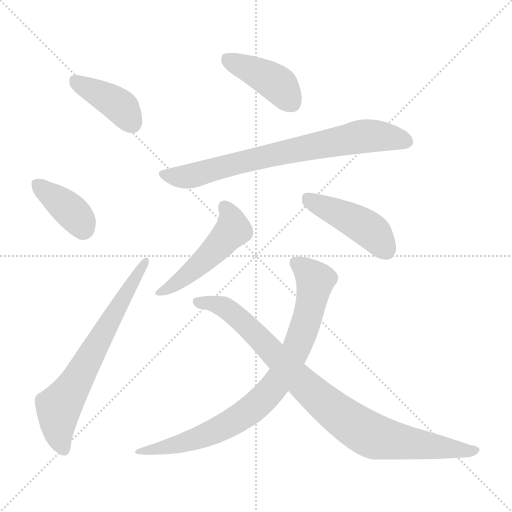
t = 0.00 s
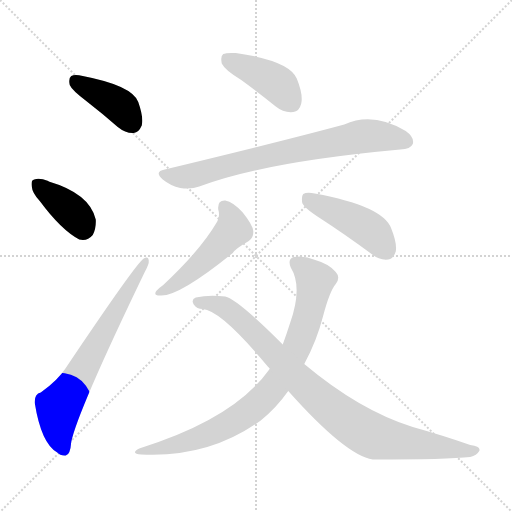
t = 1.32 s
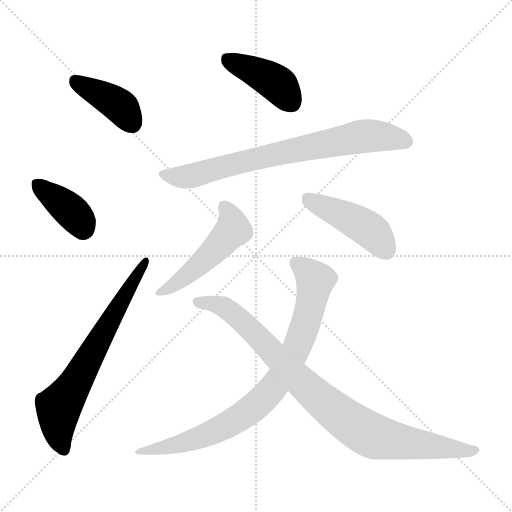
t = 2.63 s
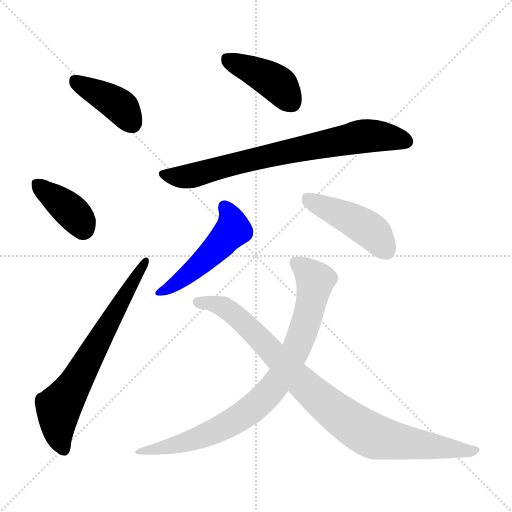
t = 3.95 s
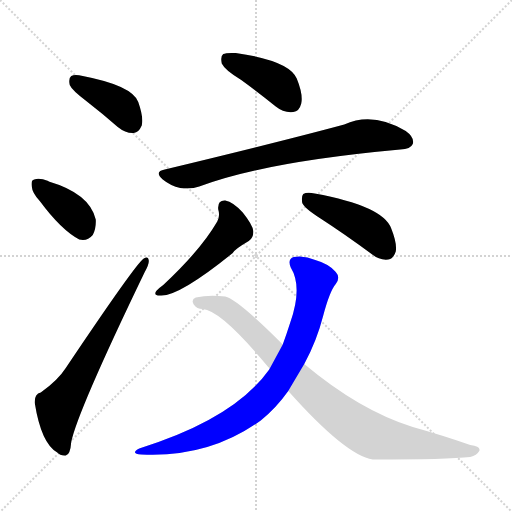
t = 5.27 s
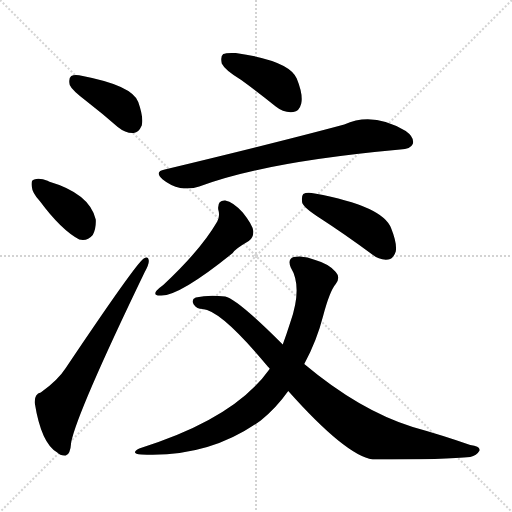
t = 6.58 s

The animated SVG that drew these frames (rendered in a browser with its animation timeline set to each time). Animation: 9 CSS @keyframes rules; one cycle of 6.58 s.

<svg version="1.1" viewBox="0 0 1024 1024" xmlns="http://www.w3.org/2000/svg">
  <g stroke="lightgray" stroke-dasharray="1,1" stroke-width="1" transform="scale(4, 4)">
    <line x1="0" y1="0" x2="256" y2="256"></line>
    <line x1="256" y1="0" x2="0" y2="256"></line>
    <line x1="128" y1="0" x2="128" y2="256"></line>
    <line x1="0" y1="128" x2="256" y2="128"></line>
  </g>
<g transform="scale(1, -1) translate(0, -900)">
   <style type="text/css">
    @keyframes keyframes0 {
      from {
       stroke: blue;
       stroke-dashoffset: 401;
       stroke-width: 128;
       }
       57% {
       animation-timing-function: step-end;
       stroke: blue;
       stroke-dashoffset: 0;
       stroke-width: 128;
       }
       to {
       stroke: black;
       stroke-width: 1024;
       }
       }
       #make-me-a-hanzi-animation-0 {
         animation: keyframes0 0.576335s both;
         animation-delay: 0.000000s;
         animation-timing-function: linear;
       }
    @keyframes keyframes1 {
      from {
       stroke: blue;
       stroke-dashoffset: 382;
       stroke-width: 128;
       }
       55% {
       animation-timing-function: step-end;
       stroke: blue;
       stroke-dashoffset: 0;
       stroke-width: 128;
       }
       to {
       stroke: black;
       stroke-width: 1024;
       }
       }
       #make-me-a-hanzi-animation-1 {
         animation: keyframes1 0.560872s both;
         animation-delay: 0.576335s;
         animation-timing-function: linear;
       }
    @keyframes keyframes2 {
      from {
       stroke: blue;
       stroke-dashoffset: 682;
       stroke-width: 128;
       }
       69% {
       animation-timing-function: step-end;
       stroke: blue;
       stroke-dashoffset: 0;
       stroke-width: 128;
       }
       to {
       stroke: black;
       stroke-width: 1024;
       }
       }
       #make-me-a-hanzi-animation-2 {
         animation: keyframes2 0.805013s both;
         animation-delay: 1.137207s;
         animation-timing-function: linear;
       }
    @keyframes keyframes3 {
      from {
       stroke: blue;
       stroke-dashoffset: 417;
       stroke-width: 128;
       }
       58% {
       animation-timing-function: step-end;
       stroke: blue;
       stroke-dashoffset: 0;
       stroke-width: 128;
       }
       to {
       stroke: black;
       stroke-width: 1024;
       }
       }
       #make-me-a-hanzi-animation-3 {
         animation: keyframes3 0.589355s both;
         animation-delay: 1.942220s;
         animation-timing-function: linear;
       }
    @keyframes keyframes4 {
      from {
       stroke: blue;
       stroke-dashoffset: 752;
       stroke-width: 128;
       }
       71% {
       animation-timing-function: step-end;
       stroke: blue;
       stroke-dashoffset: 0;
       stroke-width: 128;
       }
       to {
       stroke: black;
       stroke-width: 1024;
       }
       }
       #make-me-a-hanzi-animation-4 {
         animation: keyframes4 0.861979s both;
         animation-delay: 2.531576s;
         animation-timing-function: linear;
       }
    @keyframes keyframes5 {
      from {
       stroke: blue;
       stroke-dashoffset: 500;
       stroke-width: 128;
       }
       62% {
       animation-timing-function: step-end;
       stroke: blue;
       stroke-dashoffset: 0;
       stroke-width: 128;
       }
       to {
       stroke: black;
       stroke-width: 1024;
       }
       }
       #make-me-a-hanzi-animation-5 {
         animation: keyframes5 0.656901s both;
         animation-delay: 3.393555s;
         animation-timing-function: linear;
       }
    @keyframes keyframes6 {
      from {
       stroke: blue;
       stroke-dashoffset: 451;
       stroke-width: 128;
       }
       59% {
       animation-timing-function: step-end;
       stroke: blue;
       stroke-dashoffset: 0;
       stroke-width: 128;
       }
       to {
       stroke: black;
       stroke-width: 1024;
       }
       }
       #make-me-a-hanzi-animation-6 {
         animation: keyframes6 0.617025s both;
         animation-delay: 4.050456s;
         animation-timing-function: linear;
       }
    @keyframes keyframes7 {
      from {
       stroke: blue;
       stroke-dashoffset: 832;
       stroke-width: 128;
       }
       73% {
       animation-timing-function: step-end;
       stroke: blue;
       stroke-dashoffset: 0;
       stroke-width: 128;
       }
       to {
       stroke: black;
       stroke-width: 1024;
       }
       }
       #make-me-a-hanzi-animation-7 {
         animation: keyframes7 0.927083s both;
         animation-delay: 4.667480s;
         animation-timing-function: linear;
       }
    @keyframes keyframes8 {
      from {
       stroke: blue;
       stroke-dashoffset: 908;
       stroke-width: 128;
       }
       75% {
       animation-timing-function: step-end;
       stroke: blue;
       stroke-dashoffset: 0;
       stroke-width: 128;
       }
       to {
       stroke: black;
       stroke-width: 1024;
       }
       }
       #make-me-a-hanzi-animation-8 {
         animation: keyframes8 0.988932s both;
         animation-delay: 5.594564s;
         animation-timing-function: linear;
       }
</style>
<path d="M 172.5 698.0 Q 203.5 674.0 235.5 646.0 Q 251.5 633.0 267.5 634.0 Q 277.5 635.0 283.5 649.0 Q 287.5 665.0 276.5 696.0 Q 264.5 729.0 165.5 748.0 Q 149.5 752.0 142.5 748.0 Q 136.5 744.0 139.5 730.0 Q 143.5 720.0 172.5 698.0 Z" fill="lightgray"></path> 
<path d="M 79.5 498.0 Q 122.5 440.0 158.5 421.0 Q 174.5 417.0 185.5 430.0 Q 192.5 443.0 191.5 461.0 Q 179.5 513.0 97.5 537.0 L 96.5 538.0 Q 78.5 545.0 68.5 541.0 Q 61.5 540.0 63.5 527.0 Q 64.5 514.0 79.5 498.0 Z" fill="lightgray"></path> 
<path d="M 81.5 115.0 Q 68.5 112.0 69.5 94.0 Q 82.5 13.0 114.5 -5.0 Q 120.5 -12.0 131.5 -11.0 Q 140.5 -10.0 142.5 16.0 Q 154.5 76.0 289.5 356.0 Q 298.5 372.0 297.5 379.0 Q 296.5 389.0 287.5 383.0 Q 272.5 374.0 131.5 164.0 Q 115.5 139.0 81.5 115.0 Z" fill="lightgray"></path> 
<path d="M 482.5 740.0 Q 515.5 716.0 551.5 687.0 Q 567.5 674.0 586.5 676.0 Q 598.5 677.0 602.5 693.0 Q 606.5 711.0 593.5 743.0 Q 578.5 779.0 471.5 794.0 Q 452.5 795.0 446.5 792.0 Q 440.5 788.0 443.5 773.0 Q 449.5 760.0 482.5 740.0 Z" fill="lightgray"></path> 
<path d="M 329.5 561.0 Q 307.5 557.0 325.5 541.0 Q 341.5 528.0 360.5 524.0 Q 382.5 521.0 398.5 527.0 Q 527.5 576.0 800.5 601.0 Q 821.5 602.0 825.5 612.0 Q 829.5 625.0 811.5 638.0 Q 745.5 677.0 688.5 651.0 Q 562.5 617.0 329.5 561.0 Z" fill="lightgray"></path> 
<path d="M 436.5 481.0 Q 440.5 468.0 434.5 457.0 Q 401.5 400.0 326.5 330.0 Q 316.5 323.0 312.5 318.0 Q 306.5 309.0 319.5 309.0 Q 355.5 305.0 465.5 394.0 Q 468.5 401.0 497.5 418.0 Q 507.5 425.0 506.5 438.0 Q 505.5 450.0 485.5 475.0 Q 466.5 496.0 450.5 499.0 Q 434.5 500.0 436.5 481.0 Z" fill="lightgray"></path> 
<path d="M 639.5 464.0 Q 690.5 431.0 744.5 391.0 Q 759.5 379.0 776.5 381.0 Q 786.5 382.0 791.5 397.0 Q 794.5 413.0 782.5 443.0 Q 766.5 488.0 629.5 513.0 Q 613.5 516.0 606.5 512.0 Q 602.5 508.0 604.5 494.0 Q 608.5 484.0 639.5 464.0 Z" fill="lightgray"></path> 
<path d="M 608.5 172.0 Q 633.5 218.0 646.5 269.0 Q 659.5 318.0 671.5 332.0 Q 681.5 345.0 671.5 356.0 Q 658.5 372.0 630.5 380.0 Q 608.5 390.0 587.5 386.0 Q 574.5 382.0 581.5 365.0 Q 605.5 326.0 580.5 255.0 Q 573.5 233.0 565.5 211.0 L 539.5 163.0 Q 538.5 162.0 538.5 161.0 Q 468.5 62.0 278.5 3.0 Q 259.5 -7.0 282.5 -9.0 Q 417.5 -16.0 521.5 59.0 Q 552.5 84.0 576.5 118.0 L 608.5 172.0 Z" fill="lightgray"></path> 
<path d="M 576.5 118.0 Q 691.5 -11.0 745.5 -19.0 Q 895.5 -19.0 940.5 -14.0 Q 953.5 -11.0 958.5 -2.0 Q 962.5 7.0 940.5 10.0 Q 886.5 29.0 825.5 46.0 Q 719.5 79.0 608.5 172.0 L 565.5 211.0 Q 474.5 302.0 450.5 307.0 Q 417.5 311.0 391.5 305.0 Q 381.5 301.0 387.5 291.0 Q 393.5 282.0 405.5 282.0 Q 442.5 279.0 535.5 167.0 Q 536.5 166.0 539.5 163.0 L 576.5 118.0 Z" fill="lightgray"></path> 
      <clipPath id="make-me-a-hanzi-clip-0">
      <path d="M 172.5 698.0 Q 203.5 674.0 235.5 646.0 Q 251.5 633.0 267.5 634.0 Q 277.5 635.0 283.5 649.0 Q 287.5 665.0 276.5 696.0 Q 264.5 729.0 165.5 748.0 Q 149.5 752.0 142.5 748.0 Q 136.5 744.0 139.5 730.0 Q 143.5 720.0 172.5 698.0 Z" fill="lightgray"></path>
      </clipPath>
      <path clip-path="url(#make-me-a-hanzi-clip-0)" d="M 149.5 740.0 L 233.5 693.0 L 263.5 654.0 " fill="none" id="make-me-a-hanzi-animation-0" stroke-dasharray="273 546" stroke-linecap="round"></path>

      <clipPath id="make-me-a-hanzi-clip-1">
      <path d="M 79.5 498.0 Q 122.5 440.0 158.5 421.0 Q 174.5 417.0 185.5 430.0 Q 192.5 443.0 191.5 461.0 Q 179.5 513.0 97.5 537.0 L 96.5 538.0 Q 78.5 545.0 68.5 541.0 Q 61.5 540.0 63.5 527.0 Q 64.5 514.0 79.5 498.0 Z" fill="lightgray"></path>
      </clipPath>
      <path clip-path="url(#make-me-a-hanzi-clip-1)" d="M 75.5 531.0 L 150.5 470.0 L 165.5 445.0 " fill="none" id="make-me-a-hanzi-animation-1" stroke-dasharray="254 508" stroke-linecap="round"></path>

      <clipPath id="make-me-a-hanzi-clip-2">
      <path d="M 81.5 115.0 Q 68.5 112.0 69.5 94.0 Q 82.5 13.0 114.5 -5.0 Q 120.5 -12.0 131.5 -11.0 Q 140.5 -10.0 142.5 16.0 Q 154.5 76.0 289.5 356.0 Q 298.5 372.0 297.5 379.0 Q 296.5 389.0 287.5 383.0 Q 272.5 374.0 131.5 164.0 Q 115.5 139.0 81.5 115.0 Z" fill="lightgray"></path>
      </clipPath>
      <path clip-path="url(#make-me-a-hanzi-clip-2)" d="M 127.5 0.0 L 117.5 31.0 L 117.5 85.0 L 290.5 377.0 " fill="none" id="make-me-a-hanzi-animation-2" stroke-dasharray="554 1108" stroke-linecap="round"></path>

      <clipPath id="make-me-a-hanzi-clip-3">
      <path d="M 482.5 740.0 Q 515.5 716.0 551.5 687.0 Q 567.5 674.0 586.5 676.0 Q 598.5 677.0 602.5 693.0 Q 606.5 711.0 593.5 743.0 Q 578.5 779.0 471.5 794.0 Q 452.5 795.0 446.5 792.0 Q 440.5 788.0 443.5 773.0 Q 449.5 760.0 482.5 740.0 Z" fill="lightgray"></path>
      </clipPath>
      <path clip-path="url(#make-me-a-hanzi-clip-3)" d="M 453.5 784.0 L 550.5 736.0 L 583.5 695.0 " fill="none" id="make-me-a-hanzi-animation-3" stroke-dasharray="289 578" stroke-linecap="round"></path>

      <clipPath id="make-me-a-hanzi-clip-4">
      <path d="M 329.5 561.0 Q 307.5 557.0 325.5 541.0 Q 341.5 528.0 360.5 524.0 Q 382.5 521.0 398.5 527.0 Q 527.5 576.0 800.5 601.0 Q 821.5 602.0 825.5 612.0 Q 829.5 625.0 811.5 638.0 Q 745.5 677.0 688.5 651.0 Q 562.5 617.0 329.5 561.0 Z" fill="lightgray"></path>
      </clipPath>
      <path clip-path="url(#make-me-a-hanzi-clip-4)" d="M 327.5 551.0 L 369.5 546.0 L 502.5 581.0 L 717.5 626.0 L 777.5 626.0 L 812.5 617.0 " fill="none" id="make-me-a-hanzi-animation-4" stroke-dasharray="624 1248" stroke-linecap="round"></path>

      <clipPath id="make-me-a-hanzi-clip-5">
      <path d="M 436.5 481.0 Q 440.5 468.0 434.5 457.0 Q 401.5 400.0 326.5 330.0 Q 316.5 323.0 312.5 318.0 Q 306.5 309.0 319.5 309.0 Q 355.5 305.0 465.5 394.0 Q 468.5 401.0 497.5 418.0 Q 507.5 425.0 506.5 438.0 Q 505.5 450.0 485.5 475.0 Q 466.5 496.0 450.5 499.0 Q 434.5 500.0 436.5 481.0 Z" fill="lightgray"></path>
      </clipPath>
      <path clip-path="url(#make-me-a-hanzi-clip-5)" d="M 448.5 486.0 L 462.5 464.0 L 466.5 441.0 L 378.5 352.0 L 319.5 316.0 " fill="none" id="make-me-a-hanzi-animation-5" stroke-dasharray="372 744" stroke-linecap="round"></path>

      <clipPath id="make-me-a-hanzi-clip-6">
      <path d="M 639.5 464.0 Q 690.5 431.0 744.5 391.0 Q 759.5 379.0 776.5 381.0 Q 786.5 382.0 791.5 397.0 Q 794.5 413.0 782.5 443.0 Q 766.5 488.0 629.5 513.0 Q 613.5 516.0 606.5 512.0 Q 602.5 508.0 604.5 494.0 Q 608.5 484.0 639.5 464.0 Z" fill="lightgray"></path>
      </clipPath>
      <path clip-path="url(#make-me-a-hanzi-clip-6)" d="M 612.5 506.0 L 738.5 440.0 L 772.5 400.0 " fill="none" id="make-me-a-hanzi-animation-6" stroke-dasharray="323 646" stroke-linecap="round"></path>

      <clipPath id="make-me-a-hanzi-clip-7">
      <path d="M 608.5 172.0 Q 633.5 218.0 646.5 269.0 Q 659.5 318.0 671.5 332.0 Q 681.5 345.0 671.5 356.0 Q 658.5 372.0 630.5 380.0 Q 608.5 390.0 587.5 386.0 Q 574.5 382.0 581.5 365.0 Q 605.5 326.0 580.5 255.0 Q 573.5 233.0 565.5 211.0 L 539.5 163.0 Q 538.5 162.0 538.5 161.0 Q 468.5 62.0 278.5 3.0 Q 259.5 -7.0 282.5 -9.0 Q 417.5 -16.0 521.5 59.0 Q 552.5 84.0 576.5 118.0 L 608.5 172.0 Z" fill="lightgray"></path>
      </clipPath>
      <path clip-path="url(#make-me-a-hanzi-clip-7)" d="M 591.5 373.0 L 627.5 344.0 L 624.5 305.0 L 593.5 204.0 L 549.5 128.0 L 498.5 78.0 L 423.5 34.0 L 338.5 6.0 L 289.5 0.0 " fill="none" id="make-me-a-hanzi-animation-7" stroke-dasharray="704 1408" stroke-linecap="round"></path>

      <clipPath id="make-me-a-hanzi-clip-8">
      <path d="M 576.5 118.0 Q 691.5 -11.0 745.5 -19.0 Q 895.5 -19.0 940.5 -14.0 Q 953.5 -11.0 958.5 -2.0 Q 962.5 7.0 940.5 10.0 Q 886.5 29.0 825.5 46.0 Q 719.5 79.0 608.5 172.0 L 565.5 211.0 Q 474.5 302.0 450.5 307.0 Q 417.5 311.0 391.5 305.0 Q 381.5 301.0 387.5 291.0 Q 393.5 282.0 405.5 282.0 Q 442.5 279.0 535.5 167.0 Q 536.5 166.0 539.5 163.0 L 576.5 118.0 Z" fill="lightgray"></path>
      </clipPath>
      <path clip-path="url(#make-me-a-hanzi-clip-8)" d="M 398.5 295.0 L 426.5 293.0 L 455.5 281.0 L 640.5 100.0 L 736.5 32.0 L 798.5 16.0 L 949.5 -1.0 " fill="none" id="make-me-a-hanzi-animation-8" stroke-dasharray="780 1560" stroke-linecap="round"></path>

</g>
</svg>
